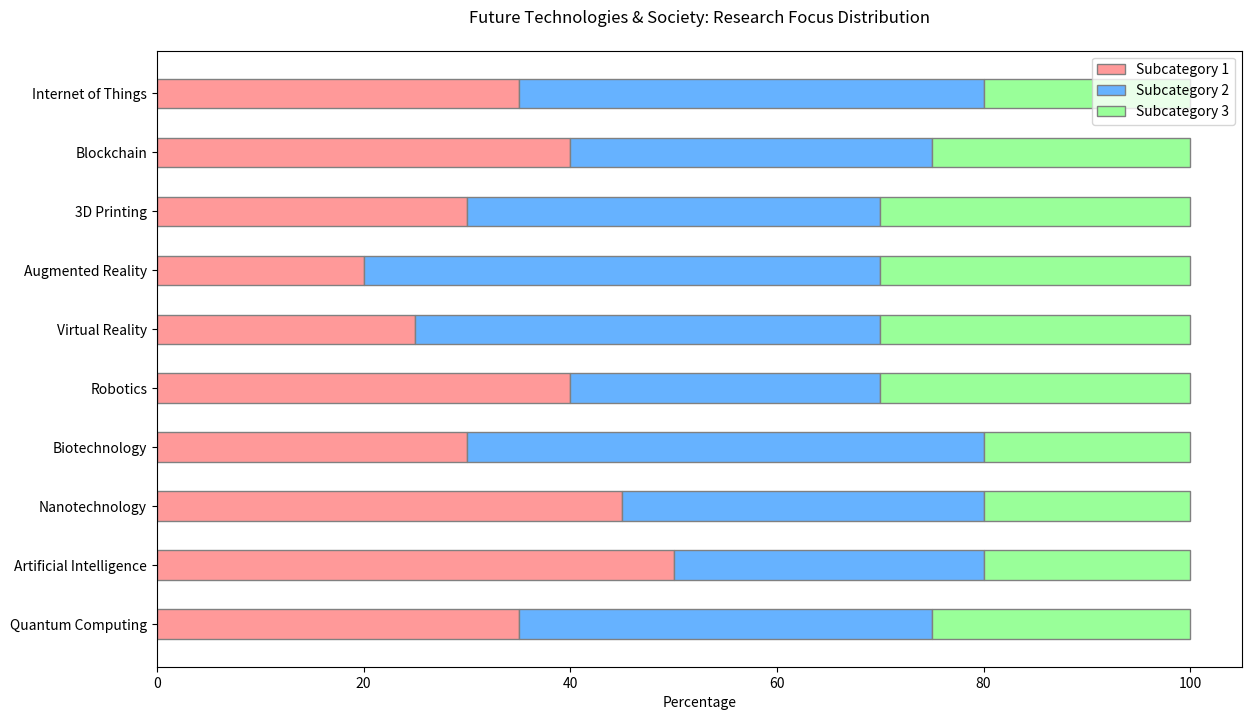

Source code (Python):

import matplotlib.pyplot as plt
import numpy as np

categories = ['Quantum Computing', 'Artificial Intelligence', 'Nanotechnology', 'Biotechnology', 'Robotics', 
              'Virtual Reality', 'Augmented Reality', '3D Printing', 'Blockchain', 'Internet of Things']

subcategory1 = [35, 50, 45, 30, 40, 25, 20, 30, 40, 35]
subcategory2 = [40, 30, 35, 50, 30, 45, 50, 40, 35, 45]
subcategory3 = [25, 20, 20, 20, 30, 30, 30, 30, 25, 20]

barWidth = 0.5

r = np.arange(len(categories))

fig, ax = plt.subplots(figsize=(14, 8))

ax.barh(r, subcategory1, color='#FF9999', edgecolor='grey', height=barWidth, label='Subcategory 1')
ax.barh(r, subcategory2, left=subcategory1, color='#66B2FF', edgecolor='grey', height=barWidth, label='Subcategory 2')
ax.barh(r, subcategory3, left=np.array(subcategory1) + np.array(subcategory2), color='#99FF99', edgecolor='grey', height=barWidth, label='Subcategory 3')

ax.set_xlabel('Percentage')
ax.set_title('Future Technologies & Society: Research Focus Distribution', pad=20)
ax.set_yticks(r)
ax.set_yticklabels(categories)
ax.legend(loc='upper right', bbox_to_anchor=(1, 1))

plt.show()